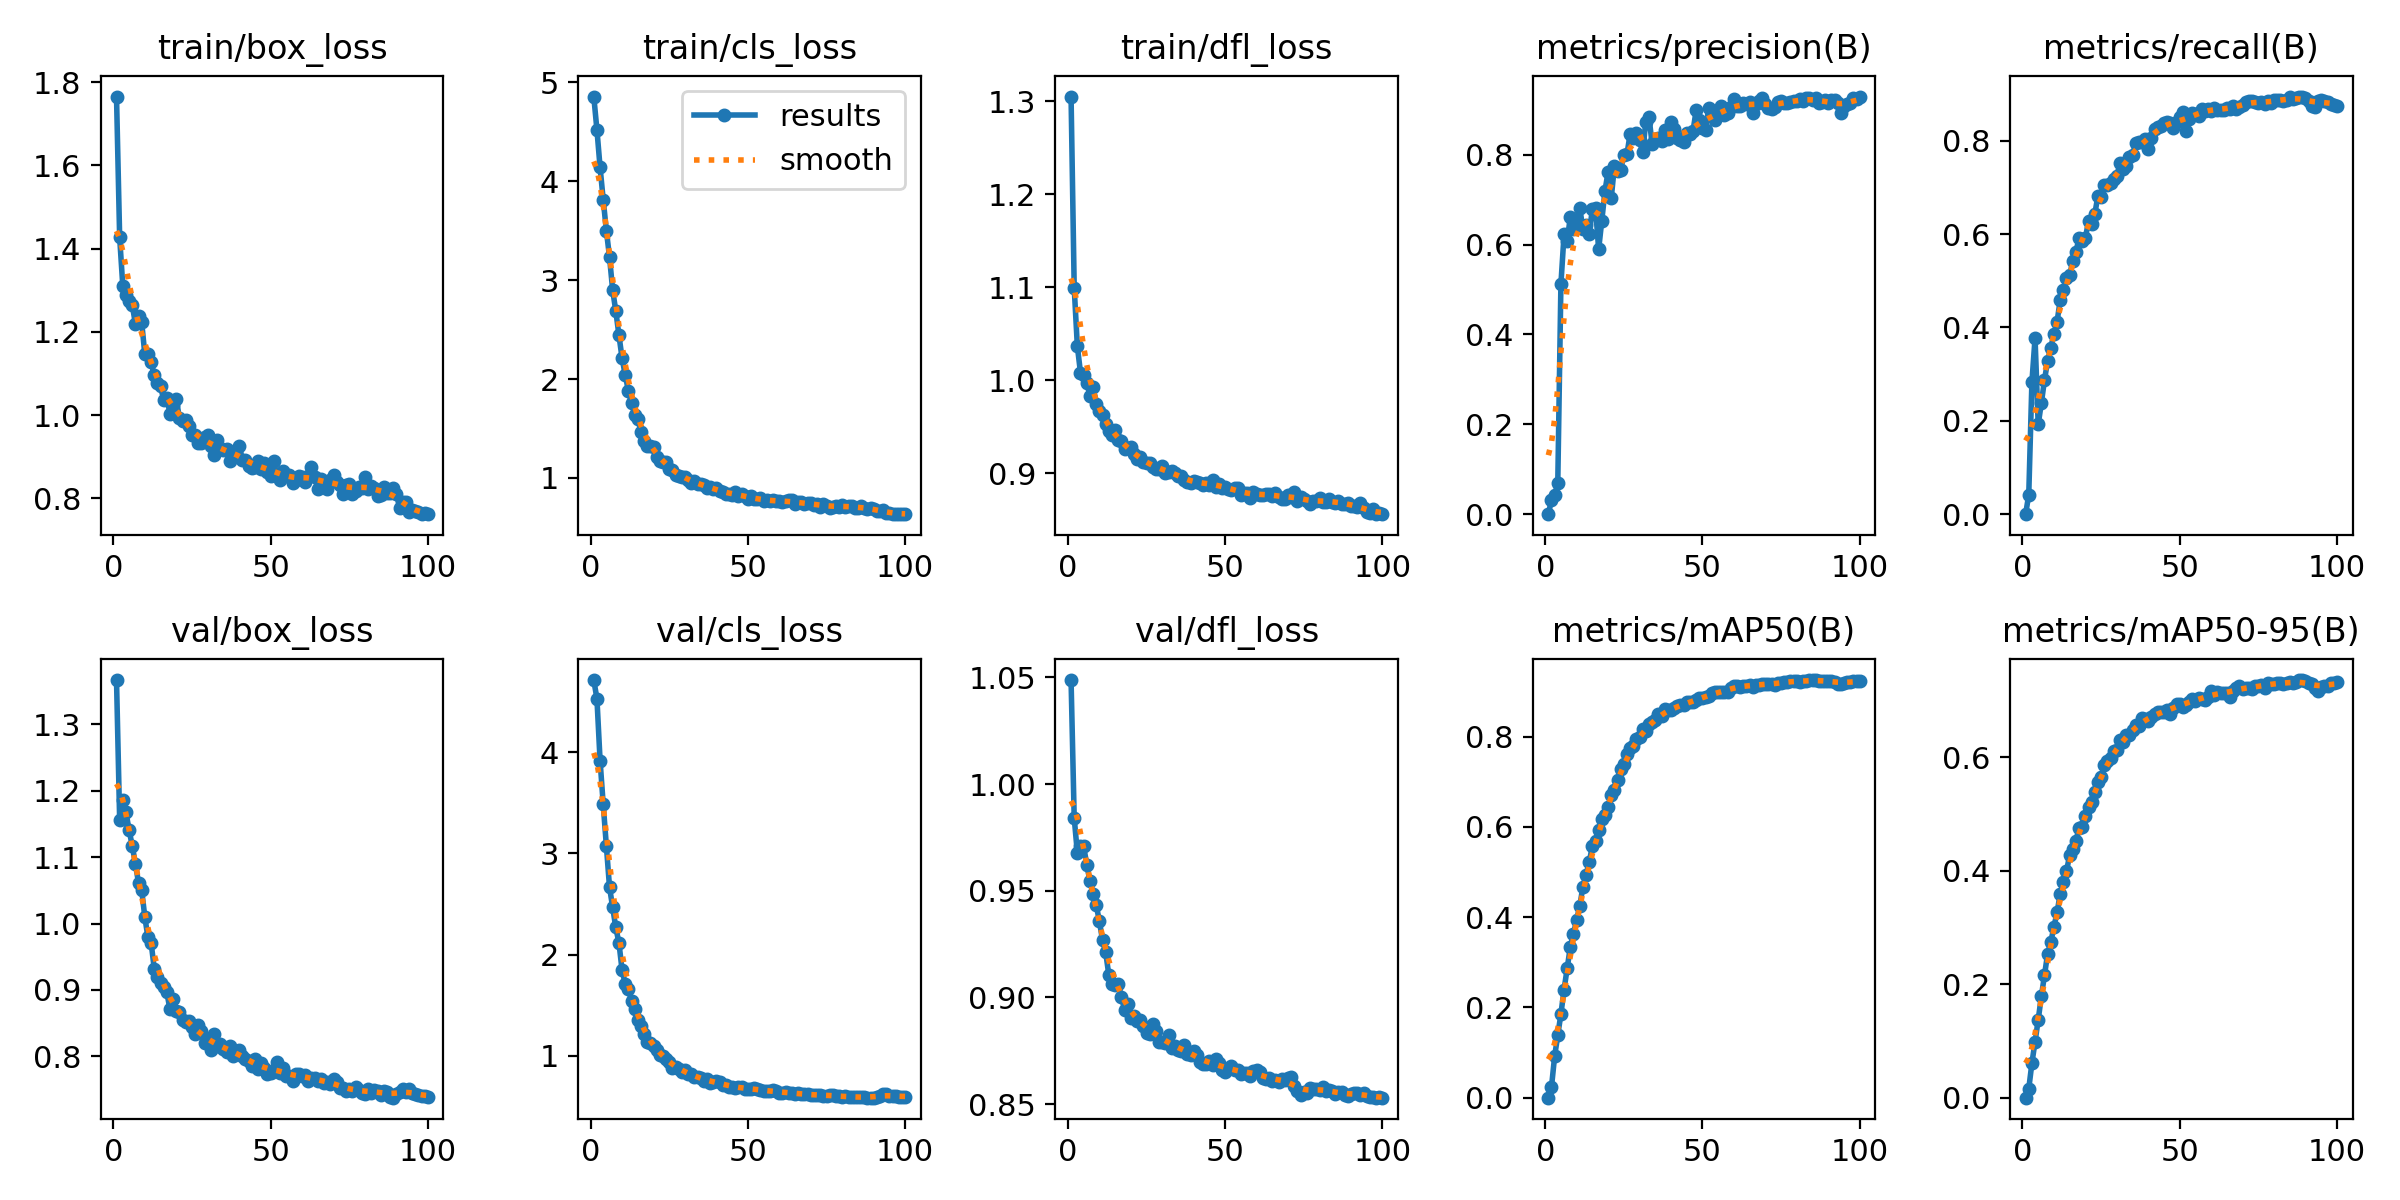

Data behind this chart, as committed beside it:
epoch, time, train/box_loss, train/cls_loss, train/dfl_loss, metrics/precision(B), metrics/recall(B), metrics/mAP50(B), metrics/mAP50-95(B), val/box_loss, val/cls_loss, val/dfl_loss, lr/pg0, lr/pg1, lr/pg2
1, 52.42, 1.765, 4.858, 1.305, 0, 0, 0, 0, 1.367, 4.711, 1.049, 0.0001138, 0.0001138, 0.0001138
2, 105.9, 1.427, 4.521, 1.099, 0.03161, 0.04143, 0.02344, 0.01557, 1.156, 4.527, 0.9841, 0.0002298, 0.0002298, 0.0002298
3, 156.9, 1.31, 4.142, 1.036, 0.04191, 0.2825, 0.09168, 0.0608, 1.186, 3.916, 0.9678, 0.0003434, 0.0003434, 0.0003434
4, 208.4, 1.289, 3.813, 1.008, 0.06884, 0.377, 0.1383, 0.09852, 1.167, 3.482, 0.9709, 0.0004415, 0.0004415, 0.0004415
5, 259.3, 1.273, 3.502, 1.005, 0.5122, 0.1921, 0.1855, 0.137, 1.141, 3.073, 0.9708, 0.000437, 0.000437, 0.000437
6, 309.1, 1.265, 3.234, 0.997, 0.6226, 0.2376, 0.2396, 0.1784, 1.117, 2.667, 0.9623, 0.0004325, 0.0004325, 0.0004325
7, 359.1, 1.22, 2.9, 0.9832, 0.608, 0.2873, 0.2871, 0.2158, 1.09, 2.466, 0.9545, 0.000428, 0.000428, 0.000428
8, 409.8, 1.237, 2.686, 0.993, 0.6624, 0.3281, 0.3347, 0.2537, 1.061, 2.267, 0.9486, 0.0004235, 0.0004235, 0.0004235
9, 459.6, 1.224, 2.444, 0.9742, 0.6355, 0.3563, 0.363, 0.2742, 1.051, 2.115, 0.9433, 0.000419, 0.000419, 0.000419
10, 507.3, 1.146, 2.208, 0.9663, 0.6475, 0.386, 0.3947, 0.3008, 1.01, 1.845, 0.9358, 0.0004145, 0.0004145, 0.0004145
11, 556.2, 1.147, 2.042, 0.9622, 0.6806, 0.4121, 0.425, 0.3267, 0.9793, 1.711, 0.9269, 0.00041, 0.00041, 0.00041
12, 604.2, 1.127, 1.88, 0.9522, 0.6346, 0.4586, 0.468, 0.3589, 0.9711, 1.66, 0.9213, 0.0004055, 0.0004055, 0.0004055
13, 652.6, 1.096, 1.76, 0.9447, 0.6429, 0.4795, 0.4941, 0.3802, 0.9322, 1.543, 0.9106, 0.0004009, 0.0004009, 0.0004009
14, 701.9, 1.078, 1.64, 0.9411, 0.624, 0.5054, 0.5218, 0.3994, 0.9201, 1.466, 0.9065, 0.0003964, 0.0003964, 0.0003964
15, 751.5, 1.07, 1.599, 0.9465, 0.679, 0.5112, 0.5577, 0.4272, 0.9109, 1.351, 0.9061, 0.0003919, 0.0003919, 0.0003919
16, 800.9, 1.036, 1.465, 0.9355, 0.6817, 0.5432, 0.5691, 0.438, 0.9051, 1.294, 0.9061, 0.0003874, 0.0003874, 0.0003874
17, 849.3, 1.042, 1.37, 0.9339, 0.5895, 0.5623, 0.5942, 0.4528, 0.8966, 1.217, 0.9004, 0.0003829, 0.0003829, 0.0003829
18, 897.7, 1.004, 1.318, 0.9258, 0.6533, 0.5914, 0.6172, 0.4753, 0.8708, 1.138, 0.8943, 0.0003784, 0.0003784, 0.0003784
19, 946.8, 1.024, 1.322, 0.9265, 0.7191, 0.585, 0.6267, 0.4772, 0.8861, 1.13, 0.8969, 0.0003739, 0.0003739, 0.0003739
20, 996, 1.039, 1.312, 0.9278, 0.7618, 0.5907, 0.6443, 0.4965, 0.869, 1.094, 0.8903, 0.0003694, 0.0003694, 0.0003694
21, 1045, 0.9927, 1.212, 0.9206, 0.703, 0.6282, 0.6711, 0.5127, 0.8674, 1.059, 0.8913, 0.0003649, 0.0003649, 0.0003649
22, 1095, 0.9857, 1.175, 0.9152, 0.774, 0.6217, 0.6819, 0.5212, 0.8551, 1.009, 0.8889, 0.0003604, 0.0003604, 0.0003604
23, 1144, 0.9884, 1.163, 0.9169, 0.7635, 0.643, 0.7035, 0.5388, 0.8522, 0.9975, 0.8896, 0.0003559, 0.0003559, 0.0003559
24, 1193, 0.9743, 1.156, 0.9123, 0.7665, 0.682, 0.7279, 0.5567, 0.8529, 0.9687, 0.8868, 0.0003514, 0.0003514, 0.0003514
25, 1243, 0.9534, 1.093, 0.9103, 0.7993, 0.6786, 0.7394, 0.5646, 0.8437, 0.9372, 0.8834, 0.0003469, 0.0003469, 0.0003469
26, 1293, 0.9524, 1.076, 0.9106, 0.8009, 0.7041, 0.7617, 0.5856, 0.8341, 0.8824, 0.8831, 0.0003424, 0.0003424, 0.0003424
27, 1343, 0.9322, 1.033, 0.9069, 0.8458, 0.7046, 0.7751, 0.5938, 0.8469, 0.8894, 0.8878, 0.0003379, 0.0003379, 0.0003379
28, 1393, 0.9336, 1.019, 0.9048, 0.8368, 0.7089, 0.7798, 0.5995, 0.8387, 0.8693, 0.8843, 0.0003334, 0.0003334, 0.0003334
29, 1442, 0.9478, 1.012, 0.9039, 0.8487, 0.7174, 0.7946, 0.6112, 0.82, 0.8356, 0.879, 0.0003289, 0.0003289, 0.0003289
30, 1492, 0.9531, 1.01, 0.9073, 0.8323, 0.7244, 0.8, 0.6127, 0.8252, 0.8594, 0.8789, 0.0003244, 0.0003244, 0.0003244
31, 1541, 0.9253, 0.9823, 0.9002, 0.8052, 0.7521, 0.8167, 0.6312, 0.8099, 0.8244, 0.8787, 0.0003199, 0.0003199, 0.0003199
32, 1590, 0.9051, 0.9453, 0.9009, 0.8738, 0.7384, 0.8136, 0.6264, 0.8335, 0.8164, 0.8825, 0.0003154, 0.0003154, 0.0003154
33, 1639, 0.9392, 0.9641, 0.9024, 0.8843, 0.7467, 0.8287, 0.6391, 0.8155, 0.7866, 0.8762, 0.0003109, 0.0003109, 0.0003109
34, 1688, 0.9214, 0.9378, 0.9004, 0.8239, 0.7653, 0.8317, 0.6397, 0.8185, 0.7906, 0.877, 0.0003064, 0.0003064, 0.0003064
35, 1737, 0.9157, 0.9357, 0.8973, 0.8348, 0.7689, 0.8371, 0.648, 0.811, 0.7787, 0.8755, 0.0003018, 0.0003018, 0.0003018
36, 1787, 0.9193, 0.9271, 0.8967, 0.838, 0.7947, 0.8503, 0.6576, 0.806, 0.7516, 0.875, 0.0002973, 0.0002973, 0.0002973
37, 1835, 0.8902, 0.9003, 0.8922, 0.8308, 0.7974, 0.8467, 0.6559, 0.8161, 0.7681, 0.8779, 0.0002928, 0.0002928, 0.0002928
38, 1886, 0.9127, 0.9051, 0.8899, 0.8548, 0.7972, 0.8611, 0.6688, 0.8008, 0.7318, 0.8734, 0.0002883, 0.0002883, 0.0002883
39, 1937, 0.9099, 0.8891, 0.8896, 0.835, 0.8039, 0.8597, 0.6668, 0.8057, 0.7458, 0.8731, 0.0002838, 0.0002838, 0.0002838
40, 1986, 0.9258, 0.8934, 0.8919, 0.8734, 0.7831, 0.86, 0.664, 0.8089, 0.75, 0.8748, 0.0002793, 0.0002793, 0.0002793
41, 2036, 0.8925, 0.8679, 0.8904, 0.8563, 0.8063, 0.8629, 0.6718, 0.8006, 0.7376, 0.873, 0.0002748, 0.0002748, 0.0002748
42, 2085, 0.8926, 0.8522, 0.8895, 0.8375, 0.8242, 0.868, 0.677, 0.7964, 0.7137, 0.8699, 0.0002703, 0.0002703, 0.0002703
43, 2134, 0.8776, 0.8382, 0.8875, 0.8326, 0.8299, 0.87, 0.6789, 0.7924, 0.7103, 0.8688, 0.0002658, 0.0002658, 0.0002658
44, 2182, 0.873, 0.8369, 0.8893, 0.8276, 0.832, 0.8693, 0.6796, 0.7854, 0.6959, 0.8688, 0.0002613, 0.0002613, 0.0002613
45, 2231, 0.8765, 0.8297, 0.8867, 0.8489, 0.8368, 0.877, 0.6803, 0.7958, 0.6909, 0.8702, 0.0002568, 0.0002568, 0.0002568
46, 2280, 0.8891, 0.8597, 0.8925, 0.8471, 0.8394, 0.877, 0.6834, 0.7812, 0.6854, 0.8681, 0.0002523, 0.0002523, 0.0002523
47, 2328, 0.8718, 0.8211, 0.885, 0.8525, 0.8381, 0.8765, 0.6771, 0.79, 0.6964, 0.8713, 0.0002478, 0.0002478, 0.0002478
48, 2377, 0.8841, 0.833, 0.8884, 0.8986, 0.8264, 0.8816, 0.6874, 0.783, 0.6892, 0.8691, 0.0002433, 0.0002433, 0.0002433
49, 2425, 0.8626, 0.8117, 0.8843, 0.8772, 0.8397, 0.8861, 0.6946, 0.7742, 0.6688, 0.8659, 0.0002388, 0.0002388, 0.0002388
50, 2473, 0.8548, 0.7847, 0.8848, 0.8592, 0.8509, 0.8862, 0.6947, 0.7753, 0.6702, 0.8651, 0.0002343, 0.0002343, 0.0002343
51, 2520, 0.8887, 0.8146, 0.8828, 0.8555, 0.8622, 0.8886, 0.6894, 0.7792, 0.6742, 0.8668, 0.0002298, 0.0002298, 0.0002298
52, 2568, 0.8537, 0.7822, 0.8814, 0.905, 0.8211, 0.8897, 0.6928, 0.7909, 0.6775, 0.8681, 0.0002253, 0.0002253, 0.0002253
53, 2616, 0.8454, 0.7816, 0.8835, 0.8933, 0.8467, 0.8973, 0.6981, 0.7756, 0.6676, 0.866, 0.0002208, 0.0002208, 0.0002208
54, 2664, 0.8669, 0.7966, 0.8843, 0.8774, 0.8601, 0.8984, 0.7031, 0.7823, 0.6661, 0.866, 0.0002163, 0.0002163, 0.0002163
55, 2714, 0.8539, 0.7691, 0.8768, 0.8882, 0.858, 0.8984, 0.6987, 0.7702, 0.6531, 0.8643, 0.0002118, 0.0002118, 0.0002118
56, 2762, 0.8556, 0.7746, 0.878, 0.9074, 0.8538, 0.8999, 0.7045, 0.7709, 0.6524, 0.8645, 0.0002073, 0.0002073, 0.0002073
57, 2811, 0.8372, 0.7607, 0.8789, 0.8892, 0.8683, 0.9001, 0.7028, 0.7634, 0.6476, 0.8645, 0.0002027, 0.0002027, 0.0002027
58, 2861, 0.845, 0.7734, 0.8737, 0.892, 0.8625, 0.8985, 0.7001, 0.7736, 0.6587, 0.8634, 0.0001982, 0.0001982, 0.0001982
59, 2911, 0.853, 0.768, 0.8791, 0.9061, 0.8681, 0.9073, 0.7068, 0.7741, 0.6499, 0.8658, 0.0001937, 0.0001937, 0.0001937
60, 2962, 0.8517, 0.7661, 0.8775, 0.9234, 0.8638, 0.9136, 0.7164, 0.7706, 0.6372, 0.8659, 0.0001892, 0.0001892, 0.0001892
... 40 more rows
